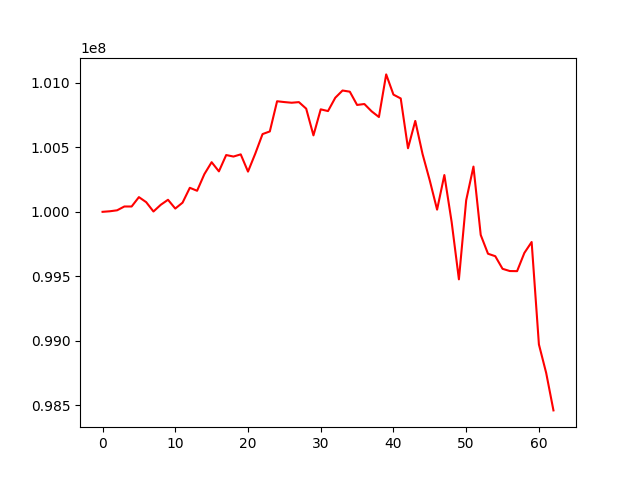

Values plotted in this chart, from the file beside it:
, 0
0, 100000000
1, 100004322
2, 100011819
3, 100041339
4, 100041271
5, 100113988
6, 100074953
7, 100002557
8, 100054332
9, 100093401
10, 100025362
11, 100070960
12, 100186150
13, 100163205
14, 100291909
15, 100384592
16, 100313549
17, 100439965
18, 100428354
19, 100445220
20, 100311654
21, 100450927
22, 100602415
23, 100623011
24, 100856861
25, 100850452
26, 100845308
27, 100850062
28, 100799473
29, 100592513
30, 100794174
31, 100780727
32, 100883924
33, 100940033
34, 100930948
35, 100828144
36, 100835427
37, 100778669
38, 100734622
39, 101064888
40, 100908104
41, 100878486
42, 100492649
43, 100704330
44, 100448145
45, 100241555
46, 100016958
47, 100285172
48, 99921464
49, 99476819
50, 100089625
51, 100350462
52, 99820667
53, 99675314
54, 99656117
55, 99558470
56, 99541180
57, 99540357
58, 99681446
59, 99766127
... 3 more rows
